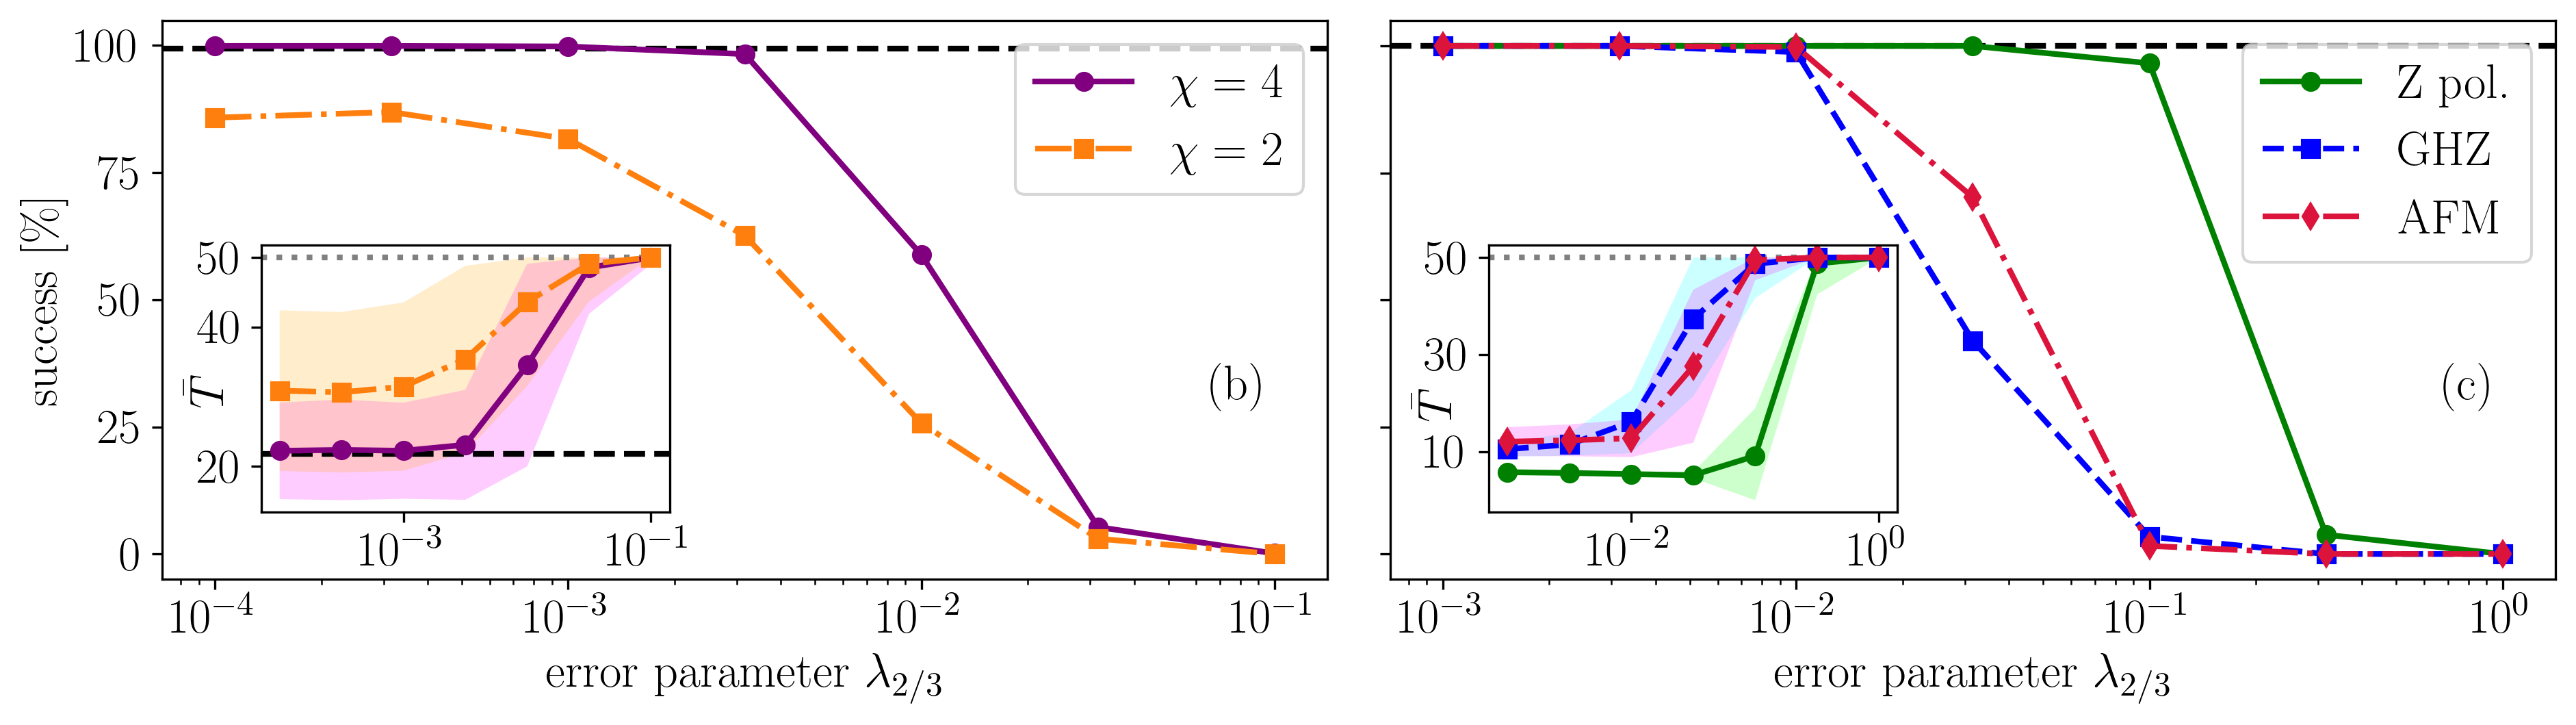

Source code (Python):
import numpy as np
import sys
import pickle as pkl
import matplotlib as mpl
import matplotlib.pyplot as plt
from mpl_toolkits.axes_grid1.inset_locator import inset_axes
from matplotlib.legend_handler import HandlerLine2D, HandlerTuple

tsize = 17 # 17
plt.rc('font', family='serif')#, serif='Times')
plt.rc('text', usetex=True)
plt.rc('xtick', labelsize=tsize)
plt.rc('ytick', labelsize=tsize)
plt.rc('axes', labelsize=tsize)
plt.rc('legend', fontsize=17) # 16
# plt.rc('legend', handlelength=2)
plt.rc('font', size=tsize)


ylabel = r'success [$\%$]'
ylabel2 = r'$\bar{T}$'

#########################################
#########################################
#########################################
# Main plot
#########################################
#########################################
#########################################

############################################################################
# horizontal
############################################################################

xlabel = r"error parameter $\lambda_{2/3}$"

# fig,aa = plt.subplots(figsize=(6.4, 4.8*1.1), dpi=300)
fig,aa = plt.subplots(figsize=(6.4*2, 4.8*1.6/2), dpi=300)

xx, y, h = 1, 20, 1
ax1 = plt.subplot2grid(shape=(xx,y), loc=(0, 0), rowspan=h, colspan=10)
# ax2 = plt.subplot2grid(shape=(xx,y), loc=(11, 0), rowspan=9, colspan=h)#, xticklabels=[])
ax2 = plt.subplot2grid(shape=(xx,y), loc=(0, 10), rowspan=h, colspan=10, yticklabels=[])

# plt.subplots_adjust(hspace=0)
axs = []
axs.append(ax1)
axs.append(ax2)

#########################################
# random depol
#########################################

save_name = "depol_new3"

full = np.load(f"data/_qiskit_{save_name}_full.npy")
trunc = np.load(f"data/_qiskit_{save_name}_trunc.npy")
x = np.load(f"data/_qiskit_{save_name}_x.npy")

data = [full[:2, :], trunc[:2, :]]

colors = ["purple", "tab:orange"]
# colors = ["purple", "tab:green"]
facecolors = ["magenta", 'orange']
# facecolors = ["magenta", 'lime']
markers = ["o", "s"]
linestyles = ["-", "-."]
labels = [r"$\chi=4$", r"$\chi=2$"]

ax1.axhline(data[0][0,0], 0, 1, color="black", linestyle='--', linewidth=2)#, label=r"exact")
# ax1.axhline(0, 0, 1, color="gray", linestyle='dotted', linewidth=2)#, label=r"random")


for i,d in enumerate(data):
    ax1.plot(x[1:], d[0,1:], color=colors[i], marker=markers[i], linestyle=linestyles[i], linewidth=2, label=labels[i])

ax1.set_ylabel(ylabel)
ax1.set_xlabel(xlabel)
ax1.yaxis.set_label_coords(-0.08, 0.5) #0.45
ax1.set_xscale('log')
ax1.legend(loc = "upper right")

ax1.text(0.95,0.3,"(b)", fontweight="bold", size=17, transform = ax1.transAxes, va='bottom', ha='right')
ax2.text(0.95,0.3,"(c)", fontweight="bold", size=17, transform = ax2.transAxes, va='bottom', ha='right')

data = [full[4:, :], trunc[4:, :]]

width, height = 1.99, 1.3
# axin = inset_axes(ax1, width=2.0, height=1.3, loc=3, borderpad=0, bbox_to_anchor=(0.09, 0.12), bbox_transform=ax1.transAxes) #height=1.54
axin = inset_axes(ax1, width=width, height=height, loc=3, borderpad=0, bbox_to_anchor=(0.085, 0.12), bbox_transform=ax1.transAxes) #height=1.54

axin.axhline(data[0][0,0], 0, 1, color="black", linestyle='--', linewidth=2)#, label=r"exact")
axin.axhline(50, 0, 1, color="gray", linestyle='dotted', linewidth=2)#, label=r"random")

for i,d in enumerate(data):
    axin.plot(x[1:], d[0,1:], color=colors[i], marker=markers[i], linestyle=linestyles[i], linewidth=2, label=labels[i])

    up_lim, low_lim = 50, 0
    data = [d+1 for d in data]
    up = d[0,1:]+d[1,1:]
    up[up>up_lim] = up_lim
    low = d[0,1:]-d[1,1:]
    low[low<low_lim] = low_lim
    axin.fill_between(x[1:], low, up, alpha=0.2, facecolor=facecolors[i], linewidth=0)

axin.set_yticks([20,40,50])
axin.set_xscale('log')
axin.set_ylabel(ylabel2)
axin.yaxis.set_label_coords(-0.07, 0.45) #0.45

#########################################
# AFM, Z, GHZ depol
#########################################

save_name = "all_depol_new3"

full_z = np.load(f"data/_qiskit_{save_name}_z.npy")
full_ghz = np.load(f"data/_qiskit_{save_name}_ghz.npy")
full_afm = np.load(f"data/_qiskit_{save_name}_afm.npy")
x = np.load(f"data/_qiskit_{save_name}_x.npy")

data = [full_z[:2, :], full_ghz[:2, :], full_afm[:2, :]]

colors = ["green", "blue", "crimson"]
facecolors = ["lime", 'cyan', 'magenta']
markers = ["o", "s", "d"]
linestyles = ["-", "--", "-."]
labels = [r"Z pol.", "GHZ", r"AFM"]

ax2.axhline(100, 0, 1, color="black", linestyle='--', linewidth=2)#, label=r"exact")
for i,d in enumerate(data):
    print(d)
    print(x)
    # plt.errorbar(x[1:], d[0,1:], yerr = d[1,1:], marker=markers[i], linestyle=linestyles[i], linewidth=2, label=labels[i], ecolor = 'magenta')
    ax2.plot(x[1:], d[0,1:], color=colors[i], marker=markers[i], linestyle=linestyles[i], linewidth=2, label=labels[i])

ax2.set_xlabel(xlabel)
# ax2.set_ylabel(ylabel)
ax2.yaxis.set_label_coords(-0.08, 0.5) #0.45
ax2.set_xscale('log')
ax2.legend(loc = "upper right")

data = [full_z[4:, :], full_ghz[4:, :], full_afm[4:, :]]

axin = inset_axes(ax2, width=width, height=height, loc=3, borderpad=0, bbox_to_anchor=(0.085, 0.12), bbox_transform=ax2.transAxes) #height=1.54

# axin.axhline(data[0][0,0], 0, 1, color="black", linestyle='--', linewidth=2)#, label=r"exact")
axin.axhline(50, 0, 1, color="gray", linestyle='dotted', linewidth=2)#, label=r"random")

for i,d in enumerate(data):
    axin.plot(x[1:], d[0,1:], color=colors[i], marker=markers[i], linestyle=linestyles[i], linewidth=2, label=labels[i])

    up_lim, low_lim = 50, 0
    data = [d+1 for d in data]
    up = d[0,1:]+d[1,1:]
    up[up>up_lim] = up_lim
    low = d[0,1:]-d[1,1:]
    low[low<low_lim] = low_lim
    axin.fill_between(x[1:], low, up, alpha=0.2, facecolor=facecolors[i], linewidth=0)

axin.set_yticks([10,30,50])
axin.set_xscale('log')
axin.set_ylabel(ylabel2)
axin.yaxis.set_label_coords(-0.07, 0.4) #0.45


plt.tight_layout()
# for ax in axs[:-1]:
#     ax.label_outer()
plt.savefig(f'cs4.png', dpi=300, bbox_inches = "tight")
plt.savefig(f'cs4.pdf', dpi=300, bbox_inches = "tight")
plt.close()


